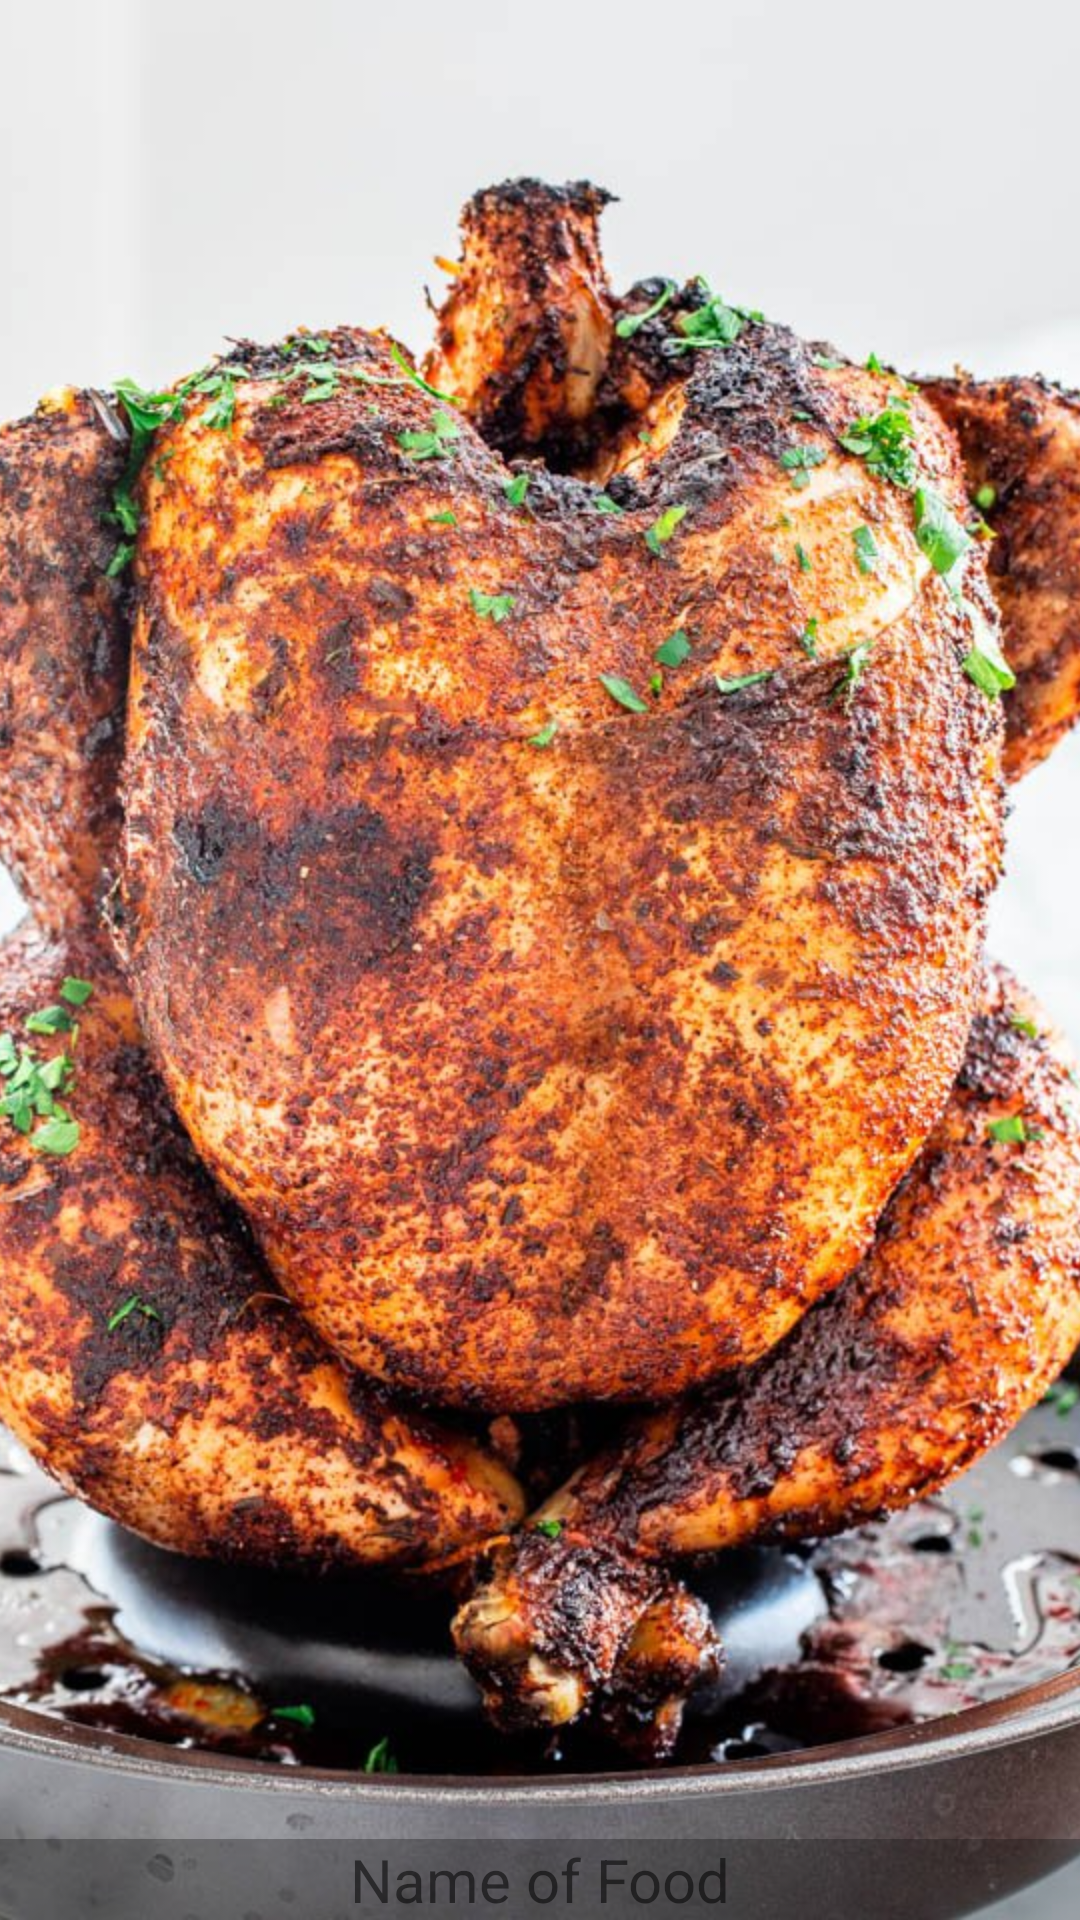

Write the Android layout XML for this screen, with the resource values it uses.
<!-- AndroidManifest.xml: application theme Theme.WHY_W9 -->
<!-- res/layout/food_item.xml -->
<?xml version="1.0" encoding="utf-8"?>
<androidx.constraintlayout.widget.ConstraintLayout xmlns:android="http://schemas.android.com/apk/res/android"
    xmlns:app="http://schemas.android.com/apk/res-auto"
    xmlns:tools="http://schemas.android.com/tools"
    android:layout_width="match_parent"
    android:layout_height="200dp"
    app:cardElevation="4dp"
    android:layout_marginBottom="8dp"
    >

        <RelativeLayout
            android:layout_width="match_parent"
            android:layout_height="match_parent">

            <ImageView
                android:id="@+id/food_image"
                android:src="@drawable/beer_can_chicken_1_7"
                android:layout_width="match_parent"
                android:layout_height="match_parent"
                android:scaleType="centerCrop" />

            <TextView
                android:id="@+id/food_name"
                android:text="Name of Food"
                android:background="#4f0e0d0e"
                android:layout_width="match_parent"
                android:layout_height="wrap_content"
                android:gravity="center"
                android:layout_alignParentBottom="true"
                android:textSize="20sp" />

        </RelativeLayout>

</androidx.constraintlayout.widget.ConstraintLayout>
<!-- resources referenced by this layout -->
<resources>
  <!-- drawable beer_can_chicken_1_7: jpg bitmap (drawable, 174132 bytes) -->
  <style name="Theme.WHY_W9" parent="Theme.MaterialComponents.DayNight.DarkActionBar">
          
          <item name="colorPrimary">@color/purple_500</item>
          <item name="colorPrimaryVariant">@color/purple_700</item>
          <item name="colorOnPrimary">@color/white</item>
          
          <item name="colorSecondary">@color/teal_200</item>
          <item name="colorSecondaryVariant">@color/teal_700</item>
          <item name="colorOnSecondary">@color/black</item>
          
          <item name="android:statusBarColor" tools:targetApi="l">?attr/colorPrimaryVariant</item>
          
      </style>
  <!-- not gathered from this repository: default colours our renderer supplied (Android Studio template values) -->
  <color name="purple_500">#FF6200EE</color>
  <color name="purple_700">#FF3700B3</color>
  <color name="teal_200">#FF03DAC5</color>
  <color name="teal_700">#FF018786</color>
  <color name="black">#FF000000</color>
  <color name="white">#FFFFFFFF</color>
</resources>
